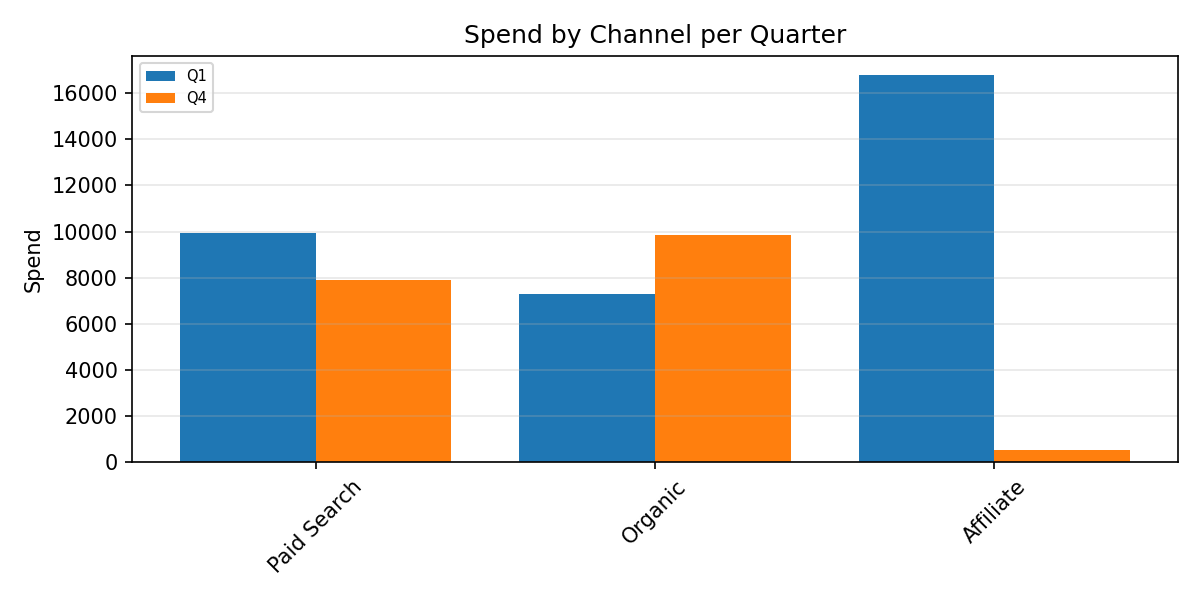

The file beside this chart, header and first rows:
Category, Q1, Q4
Paid Search, 9935, 7877
Organic, 7292, 9872
Affiliate, 16782, 536.9
